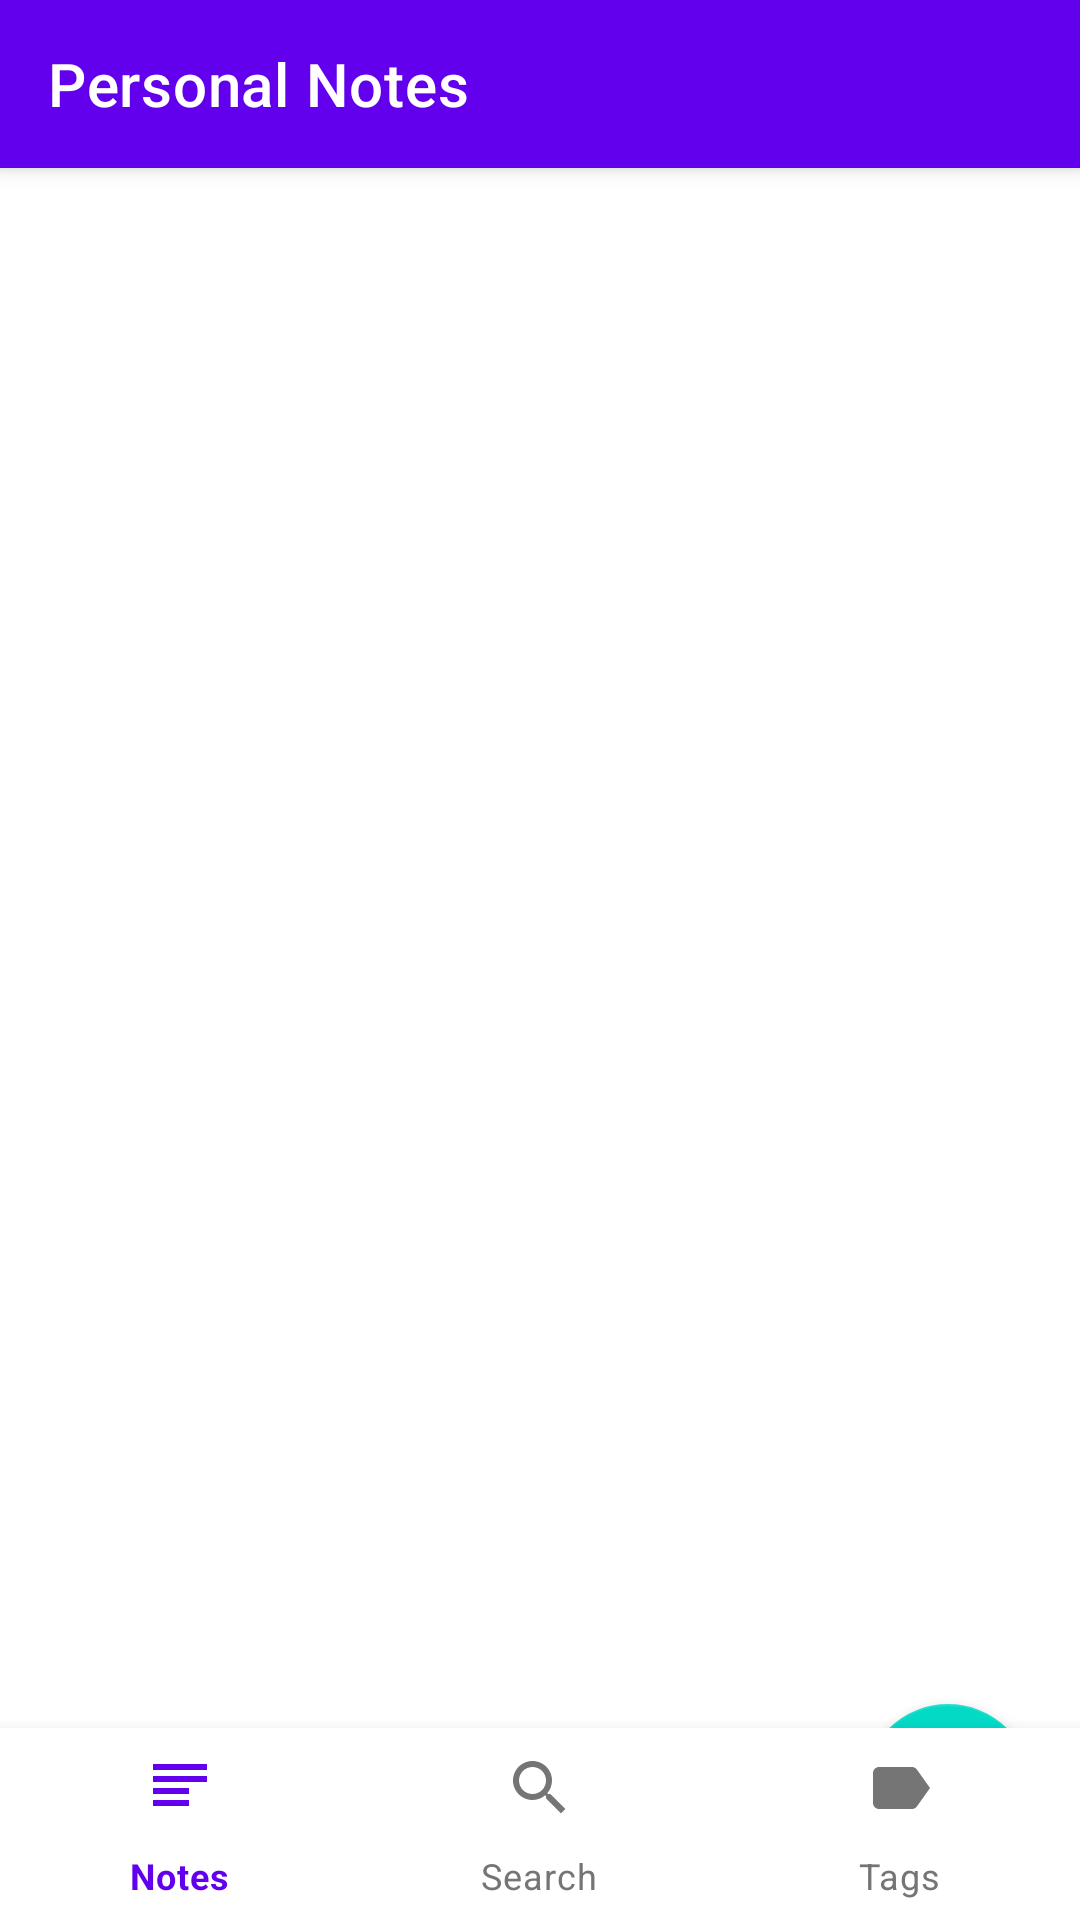

This screen was rendered from an Android layout file. Write that file and the resources it references.
<!-- AndroidManifest.xml: application theme Theme.Notes.Light -->
<!-- res/layout/activity_main.xml -->
<?xml version="1.0" encoding="utf-8"?>
<androidx.coordinatorlayout.widget.CoordinatorLayout xmlns:android="http://schemas.android.com/apk/res/android"
    xmlns:app="http://schemas.android.com/apk/res-auto"
    xmlns:tools="http://schemas.android.com/tools"
    android:id="@+id/root"
    android:layout_width="match_parent"
    android:layout_height="match_parent"
    tools:context=".MainActivity">

    <com.google.android.material.appbar.AppBarLayout
        android:id="@+id/appbar"
        android:layout_width="match_parent"
        android:layout_height="wrap_content"
        android:theme="@style/ThemeOverlay.MaterialComponents.ActionBar">

        <com.google.android.material.appbar.MaterialToolbar
            android:id="@+id/topAppBar"
            style="@style/Widget.MaterialComponents.Toolbar.Primary"
            android:layout_width="match_parent"
            android:layout_height="?attr/actionBarSize"
            app:title="@string/app_name"
            app:titleCentered="false" />
    </com.google.android.material.appbar.AppBarLayout>

    <FrameLayout
        android:id="@+id/fragment_container"
        android:layout_width="match_parent"
        android:layout_height="match_parent"
        app:layout_behavior="@string/appbar_scrolling_view_behavior"
        android:layout_marginBottom="80dp" />

    <com.google.android.material.bottomnavigation.BottomNavigationView
        android:id="@+id/bottomNav"
        android:layout_width="match_parent"
        android:layout_height="64dp"
        android:layout_gravity="bottom"
        app:menu="@menu/bottom_nav_menu"
        app:itemIconTint="@color/nav_item_selector"
        app:itemTextColor="@color/nav_item_selector"
        android:background="@color/white" />

    <com.google.android.material.floatingactionbutton.FloatingActionButton
        android:id="@+id/fab"
        android:layout_width="wrap_content"
        android:layout_height="wrap_content"
        android:layout_gravity="bottom|end"
        android:layout_margin="16dp"
        app:backgroundTint="@color/colorSecondary"
        app:tint="@android:color/white"
        app:srcCompat="@drawable/ic_add" />

</androidx.coordinatorlayout.widget.CoordinatorLayout>
<!-- resources referenced by this layout -->
<resources>
  <color name="colorSecondary">#03dac6</color>
  <color name="white">#FFFFFF</color>
  <!-- drawable ic_add (drawable) -->
  <?xml version="1.0" encoding="utf-8"?>
  <vector xmlns:android="http://schemas.android.com/apk/res/android" android:width="24dp" android:height="24dp" android:viewportWidth="24" android:viewportHeight="24">
    <path android:fillColor="#FFFFFF" android:pathData="M19,13h-6v6h-2v-6H5v-2h6V5h2v6h6v2z"/>
  </vector>
  <string name="app_name">Personal Notes</string>
  <style name="Theme.Notes.Light" parent="Theme.MaterialComponents.Light.NoActionBar">
          <item name="colorPrimary">@color/colorPrimary</item>
          <item name="colorSecondary">@color/colorSecondary</item>
          <item name="colorPrimaryVariant">@color/colorPrimary</item>
          <item name="colorOnPrimary">@color/white</item>
          <item name="colorOnSecondary">@color/black</item>
          <item name="android:textColorPrimary">@color/textPrimary</item>
          <item name="android:textColorSecondary">@color/textSecondary</item>
          <item name="android:statusBarColor">@color/colorPrimary</item>
      </style>
  <color name="colorPrimary">#6200ee</color>
  <color name="black">#000000</color>
  <color name="textPrimary">#212121</color>
  <color name="textSecondary">#757575</color>
</resources>
